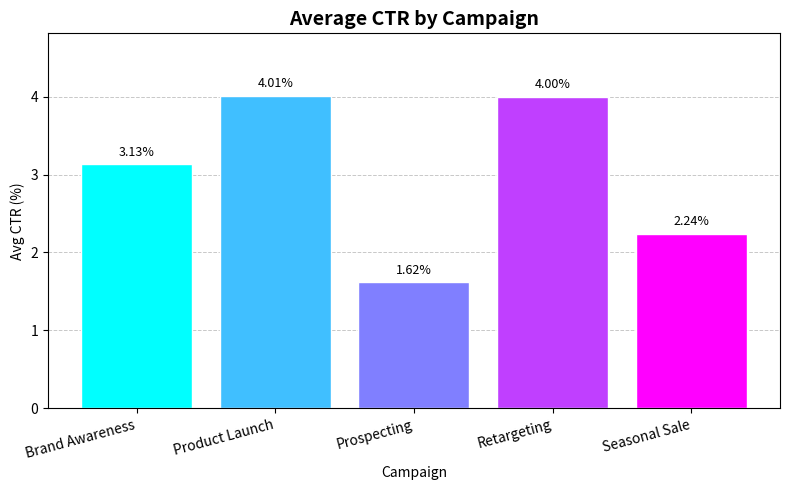

The matplotlib source for this figure:
import pandas as pd
import numpy as np
import matplotlib.pyplot as plt

np.random.seed(42)

campaigns = ["Brand Awareness", "Retargeting", "Prospecting", "Seasonal Sale", "Product Launch"]

data = {
    "campaign": np.random.choice(campaigns, 50),
    "impressions": np.random.randint(5000, 100000, 50),
    "clicks": np.random.randint(50, 2000, 50),
    "spend_usd": np.round(np.random.uniform(50, 1500, 50), 2),
}

df = pd.DataFrame(data)
df["clicks"] = df[["clicks", "impressions"]].min(axis=1)  # clicks can't exceed impressions

df["ctr"] = df["clicks"] / df["impressions"]
df["cpm"] = df["spend_usd"] / df["impressions"] * 1000

summary = (
    df.groupby("campaign")
    .agg(
        rows=("campaign", "count"),
        total_impressions=("impressions", "sum"),
        total_clicks=("clicks", "sum"),
        total_spend=("spend_usd", "sum"),
        avg_ctr=("ctr", "mean"),
        avg_cpm=("cpm", "mean"),
    )
    .reset_index()
)

print("=" * 75)
print(f"{'AD IMPRESSION REPORT — ALL ROWS':^75}")
print("=" * 75)
print(f"{'#':>3} {'Campaign':<20} {'Impressions':>12} {'Clicks':>8} {'Spend':>9} {'CTR':>7} {'CPM':>7}")
print("-" * 75)

df_sorted = df.sort_values("campaign").reset_index(drop=True)
for i, row in df_sorted.iterrows():
    print(
        f"{i+1:>3} {row['campaign']:<20} {int(row['impressions']):>12,} "
        f"{int(row['clicks']):>8,} ${row['spend_usd']:>8.2f} "
        f"{row['ctr']:>6.2%} ${row['cpm']:>6.2f}"
    )

print()
print("=" * 75)
print(f"{'SUMMARY BY CAMPAIGN':^75}")
print("=" * 75)
print(f"{'Campaign':<20} {'Rows':>4} {'Impressions':>12} {'Clicks':>8} {'Spend':>9} {'CTR':>7} {'CPM':>7}")
print("-" * 75)

for _, row in summary.iterrows():
    print(
        f"{row['campaign']:<20} {int(row['rows']):>4} {int(row['total_impressions']):>12,} "
        f"{int(row['total_clicks']):>8,} ${row['total_spend']:>8.2f} "
        f"{row['avg_ctr']:>6.2%} ${row['avg_cpm']:>6.2f}"
    )

print("-" * 65)
totals = summary[["total_impressions", "total_clicks", "total_spend"]].sum()
overall_ctr = totals["total_clicks"] / totals["total_impressions"]
overall_cpm = totals["total_spend"] / totals["total_impressions"] * 1000
print(
    f"{'TOTAL':<20} {50:>4} {int(totals['total_impressions']):>12,} "
    f"{int(totals['total_clicks']):>8,} ${totals['total_spend']:>8.2f} "
    f"{overall_ctr:>6.2%} ${overall_cpm:>6.2f}"
)
print("=" * 65)

# Bar chart — avg CTR per campaign
fig, ax = plt.subplots(figsize=(8, 5))

cmap = plt.get_cmap("cool")
colors = [cmap(i / (len(summary) - 1)) for i in range(len(summary))]
bars = ax.bar(summary["campaign"], summary["avg_ctr"] * 100, color=colors, edgecolor="white")

ax.bar_label(bars, fmt="%.2f%%", padding=4, fontsize=9)
ax.set_title("Average CTR by Campaign", fontsize=14, fontweight="bold")
ax.set_xlabel("Campaign")
ax.set_ylabel("Avg CTR (%)")
ax.set_ylim(0, summary["avg_ctr"].max() * 100 * 1.2)
ax.yaxis.grid(True, linestyle="--", linewidth=0.7, alpha=0.7)
ax.set_axisbelow(True)
plt.xticks(rotation=15, ha="right")
plt.tight_layout()
plt.savefig("chart.png", dpi=150)
print("Chart saved to chart.png")
